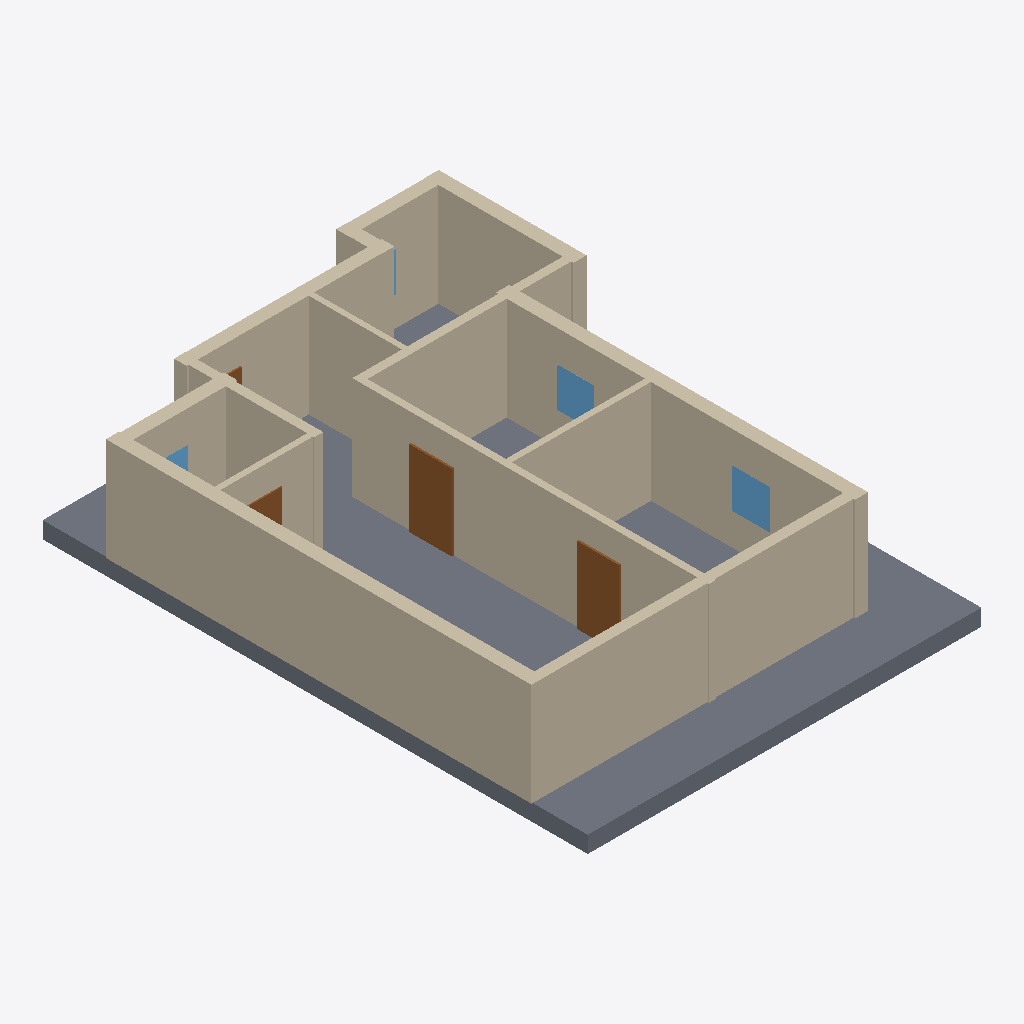
Isometric view of an IFC building model (IFC-SPF (STEP), schema IFC4, length unit millimetre), seen from the south-west, elements coloured by IFC class: 14 walls (beige), 4 doors (brown), 4 windows (light blue), 1 slab (grey).
Extent 11.3 m × 15.5 m × 3.4 m (x, y, z). Elements (25): 14 IfcWall, 6 IfcDoor, 4 IfcWindow, 1 IfcSlab.

HEADER;
FILE_DESCRIPTION(('ViewDefinition[DesignTransferView]'),'2;1');
FILE_NAME('/dev/null','2026-11-14T09:48:54+02:00',(''),(''),'IfcOpenShell 0.9.0.post1','IfcOpenShell 0.9.0.post1','Nobody');
FILE_SCHEMA(('IFC4'));
ENDSEC;
DATA;
#1=IFCPROJECT('0a9j_G0oD4Ux6oqDynfCMn',$,'plan2ifc',$,$,$,$,(#10),#5);
#12=IFCSITE('3lGITU4FrDVgu1ddUxXiiK',$,'Site',$,$,$,$,$,$,$,$,$,$,$);
#13=IFCBUILDING('1Up_$BvRH8SBZVS5u_2lD3',$,'Building',$,$,$,$,$,$,$,$,$);
#14=IFCBUILDINGSTOREY('3pFSPXugjFrufXzXYBajCt',$,'Level 0',$,$,$,$,$,$,$);
#547=IFCSLAB('38PN6jPSPA_hBqcKJAzXqN',$,'Slab',$,$,#564,#554,$,$);
#261=IFCWALL('2_JnvjOp5FURu1sLmSBW6J',$,'Wall',$,$,#282,#272,$,$);
#151=IFCWALL('3NptC_Lj1DoPlXptTjxWwf',$,'Wall',$,$,#172,#162,$,$);
#305=IFCWALL('13GVV8cDPFbuQxWljW3DKj',$,'Wall',$,$,#326,#316,$,$);
#283=IFCWALL('2rYUkcSk58B94sI3PtXMNh',$,'Wall',$,$,#304,#294,$,$);
#85=IFCWALL('2pr8OOubL1Q8pK1qKttQ_h',$,'Wall',$,$,#106,#96,$,$);
#41=IFCWALL('3tBka7RCjCth0vgE$sPfpR',$,'Wall',$,$,#62,#52,$,$);
#195=IFCWALL('2wAQoce4L1ggDeFUNpYr0T',$,'Wall',$,$,#216,#206,$,$);
#129=IFCWALL('134ZQJ$Q17QfaiaCr00a8N',$,'Wall',$,$,#150,#140,$,$);
#63=IFCWALL('2ru$xBsfj9IeGjJ8ta1czT',$,'Wall',$,$,#84,#74,$,$);
#18=IFCWALL('2epAy2lmz0ggdIt7_gunaJ',$,'Wall',$,$,#40,#29,$,$);
#239=IFCWALL('1kXIjmxYb1dvVh2M6_0s6C',$,'Wall',$,$,#260,#250,$,$);
#217=IFCWALL('1nbMX7lTP4tOONA3C1UxQI',$,'Wall',$,$,#238,#228,$,$);
#107=IFCWALL('3LZugE$xn0xvzxcqy$gZPk',$,'Wall',$,$,#128,#118,$,$);
#393=IFCDOOR('21OI$ZGDLBWg2jCHmGtQdj',$,'Door',$,$,#414,#404,$,$,$,$,$,$);
#415=IFCDOOR('0XS0Yhunr3xAD01AEiqoS9',$,'Door',$,$,#436,#426,$,$,$,$,$,$);
#173=IFCWALL('0DKqxdvSH6WAn_qF9ifDAl',$,'Wall',$,$,#194,#184,$,$);
#525=IFCWINDOW('1DgD$Rb5rFpec0$ofXsklr',$,'Window',$,$,#546,#536,$,$,$,$,$,$);
#503=IFCWINDOW('22km26TrP5_gwAh1TErfKS',$,'Window',$,$,#524,#514,$,$,$,$,$,$);
#371=IFCDOOR('2r9S4QekrC0ARqLVVSkrKy',$,'Door',$,$,#392,#382,$,$,$,$,$,$);
#481=IFCWINDOW('3erPKl$9D5NApDUvA9bKjx',$,'Window',$,$,#502,#492,$,$,$,$,$,$);
#327=IFCDOOR('1fwOA7geXAsQiPLLg1Yrvu',$,'Door',$,$,#348,#338,$,$,$,$,$,$);
#459=IFCWINDOW('3Dg6e2ZQb2_waqXs4dJgUr',$,'Window',$,$,#480,#470,$,$,$,$,$,$);
ENDSEC;
